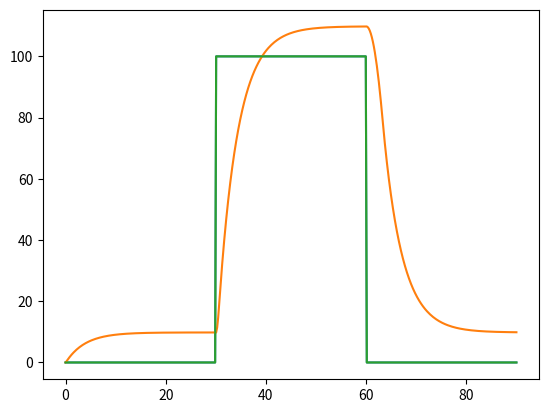

Generate this figure with matplotlib:
!tar Integrator-Windup.tar .

from matplotlib import pyplot as plt
import numpy as np

class Vehicle:
    """
    A vehicle (maybe a quadrotor) that moves only in the 
    vertical direction. This vehicle has a maximum and minimum
    allowed thrust.
    """
    z = 0.0
    z_dot = 0.0
    m = 1.0
    
    _thrust = 0.0
    _thrust_min = 4.0
    _thrust_max = 50
    
    def advance_state(self, dt):
        z_dot_dot = (self._thrust - self.m*9.81) / self.m
        self.z_dot += z_dot_dot * dt
        self.z += self.z_dot * dt
        
    def set_thrust(self, thrust):
        if thrust > self._thrust_max:
            thrust = self._thrust_max
        if thrust < self._thrust_min:
            thrust = self._thrust_min
        self._thrust = thrust

class Controller():
    """
    PID controller with three tunable parameters.
    """
    
    # accumulated error
    integrated_error = 0.0
    last_err = 0.0
    
    # vehicle params
    vehicle_mass = 1.0
    mass_error = 2.0
    
    def __init__(self, k_P=4.0, k_D=11.0, k_I=0.0):
        self.k_P = k_P
        self.k_D = k_D
        self.k_I = k_I
        print("Using controller with:")
        print(" k_P =", k_P)
        print(" k_I =", k_I)
        print(" k_D =", k_D)
        
    @property
    def mass(self):
        return self.vehicle_mass * self.mass_error
    
    def control(self, z, z_cmd, dt):
        err = z_cmd - z
        err_dot = (err - self.last_err) / dt
        self.integrated_error += err*dt
        
        thrust_cmd = (  self.k_P * err \
                      + self.k_D * err_dot \
                      + self.k_I * self.integrated_error \
                      + self.mass * 9.81)
        self.last_err = err
        return thrust_cmd

AMPLITUDE = 100
DURATION  = 90.0

trajectory = AMPLITUDE * np.concatenate(
    (np.zeros(150),
     np.ones(150),
     np.zeros(150))
)

t = np.linspace(0, DURATION, trajectory.shape[0])

plt.plot(t, trajectory)

def simulate(vehicle, controller, trajectory, t):
    dt = t[1] - t[0]
    hist = []
    for z_cmd in trajectory:
        z = vehicle.z
        hist.append(z)
        thrust_cmd = controller.control(z, z_cmd, dt)
        vehicle.set_thrust(thrust_cmd)
        vehicle.advance_state(dt)
    return hist

# SIMULATION CELL

k_P = 1.0
k_I = 0.0
k_D = 4.0

controller_1 = Controller(k_P=k_P, k_I=k_I, k_D=k_D)
# controller_2 = WindupAvoidingController(k_P=k_P, k_I=k_I, k_D=k_D)
vehicle_1 = Vehicle()
# vehicle_2 = Vehicle()

hist_1 = simulate(vehicle_1, controller_1, trajectory, t)
# hist_2 = simulate(vehicle_2, controller_2, trajectory, t)
    
plt.plot(t, hist_1)
# plt.plot(t, hist_2)
plt.plot(t, trajectory)

class WindupAvoidingController():
    
    # accumulated error
    integrated_error = 0.0
    last_err = 0.0
    
    # vehicle params
    vehicle_mass = 1.0
    mass_error = 2.0
    
    # NEW vehicle params
    thrust_min = 4.0
    thrust_max = 50
    
    def __init__(self, k_P=4.0, k_D=11.0, k_I=0.0):
        self.k_P = k_P
        self.k_D = k_D
        self.k_I = k_I
        print("Using controller with:")
        print(" k_P =", k_P)
        print(" k_I =", k_I)
        print(" k_D =", k_D)
        
    @property
    def mass(self):
        return self.vehicle_mass * self.mass_error
    
    def control(self, z, z_cmd, dt):
        
        # # # # # 
        # TODO - modify the code in this method so that 
        #   your integral term avoids excessive windup.
        # 
        #   You can find one solution immediately below 
        #   this cell.
        
        err = z_cmd - z
        err_dot = (err - self.last_err) / dt
        self.integrated_error += err*dt
        
        thrust_cmd = (  self.k_P * err \
                      + self.k_D * err_dot \
                      + self.k_I * self.integrated_error \
                      + self.mass * 9.81)
        self.last_err = err
        return thrust_cmd